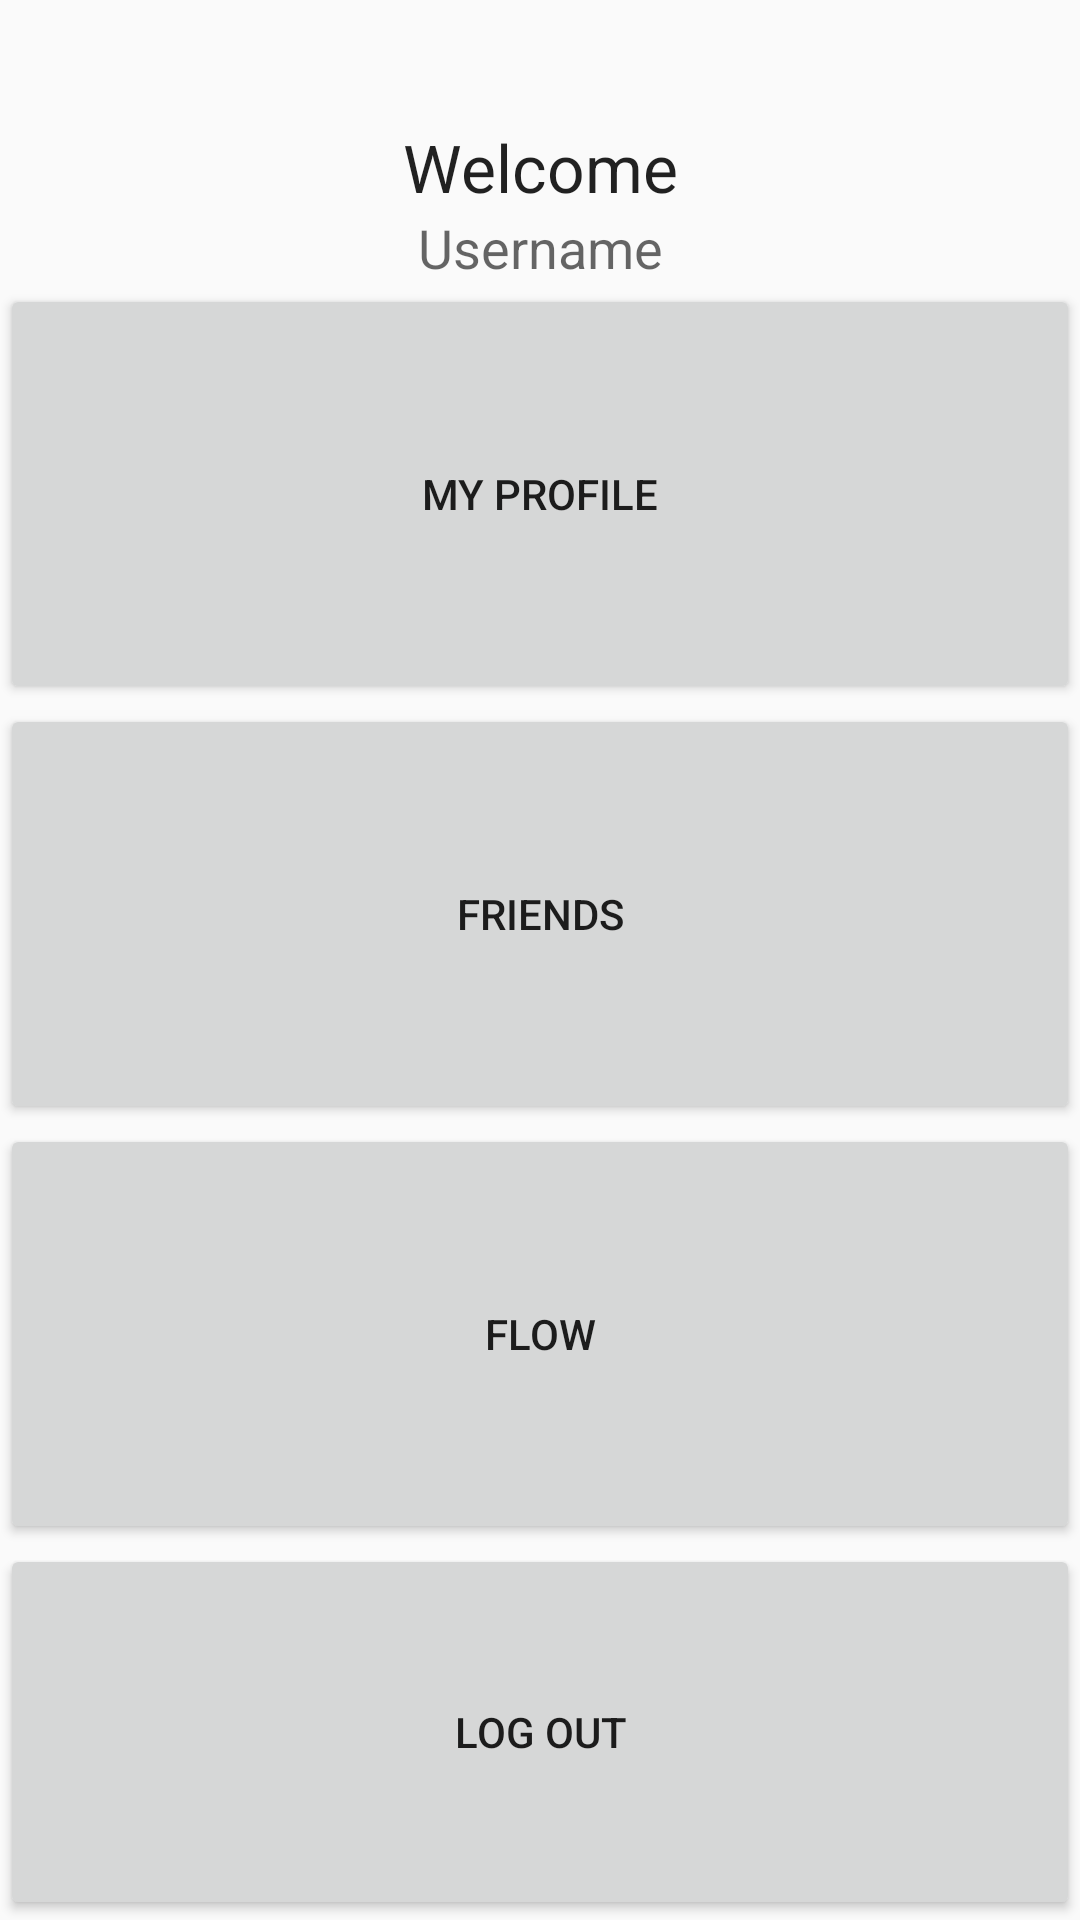

Here is an Android app screen rendered from its layout file. Give the layout XML and the strings, colors and styles it references.
<!-- AndroidManifest.xml: application theme Theme.AppCompat.NoActionBar -->
<!-- res/layout/home_layout.xml -->
<?xml version="1.0" encoding="utf-8"?>
<RelativeLayout xmlns:android="http://schemas.android.com/apk/res/android"
    android:layout_width="match_parent" android:layout_height="match_parent">

    <TextView
        android:layout_width="wrap_content"
        android:layout_height="wrap_content"
        android:textAppearance="?android:attr/textAppearanceLarge"
        android:text="Welcome"
        android:id="@+id/labelHomeWelcome"
        android:layout_alignParentTop="true"
        android:layout_alignParentLeft="true"
        android:layout_alignParentRight="true"
        android:gravity="center_horizontal"
        android:layout_centerHorizontal="true"
        android:layout_marginTop="41dp" />

    <TextView
        android:layout_width="wrap_content"
        android:layout_height="wrap_content"
        android:textAppearance="?android:attr/textAppearanceMedium"
        android:text="Username"
        android:id="@+id/labelHomeUsername"
        android:layout_below="@+id/labelHomeWelcome"
        android:layout_alignParentLeft="true"
        android:layout_alignParentRight="true"
        android:gravity="center_horizontal"
        android:layout_centerHorizontal="true" />'

    <Button
        android:layout_width="match_parent"
        android:layout_height="140dp"
        android:layout_below="@+id/labelHomeUsername"
        android:text="My Profile"
        android:id="@+id/btnHomeProfile"
        android:layout_alignParentRight="true"
        android:layout_alignParentEnd="true" />
    <Button
        android:layout_width="match_parent"
        android:layout_height="140dp"
        android:layout_below="@+id/btnHomeProfile"
        android:text="Friends"
        android:id="@+id/btnHomeFriends" />
    <Button
        android:layout_width="match_parent"
        android:layout_height="140dp"
        android:layout_below="@+id/btnHomeFriends"
        android:text="Flow"
        android:id="@+id/btnFlow" />
    <Button
        android:layout_width="match_parent"
        android:layout_height="140dp"
        android:layout_below="@+id/btnFlow"
        android:text="Log Out"
        android:id="@+id/btnHomeLogout" />


</RelativeLayout>
<!-- resources referenced by this layout -->
<resources>
  <style name="Theme.AppCompat.NoActionBar" parent="Theme.AppCompat.Light.DarkActionBar">
          
          <item name="colorPrimary">@color/colorPrimary</item>
          <item name="colorPrimaryDark">@color/colorPrimaryDark</item>
          <item name="colorAccent">@color/colorAccent</item>
  
          <item name="windowNoTitle">true</item>
          <item name="windowActionBar">false</item>
  
  
      </style>
  <color name="colorPrimary">#dadada</color>
  <color name="colorPrimaryDark">#d9d9d9</color>
  <color name="colorAccent">#4261a1</color>
</resources>
